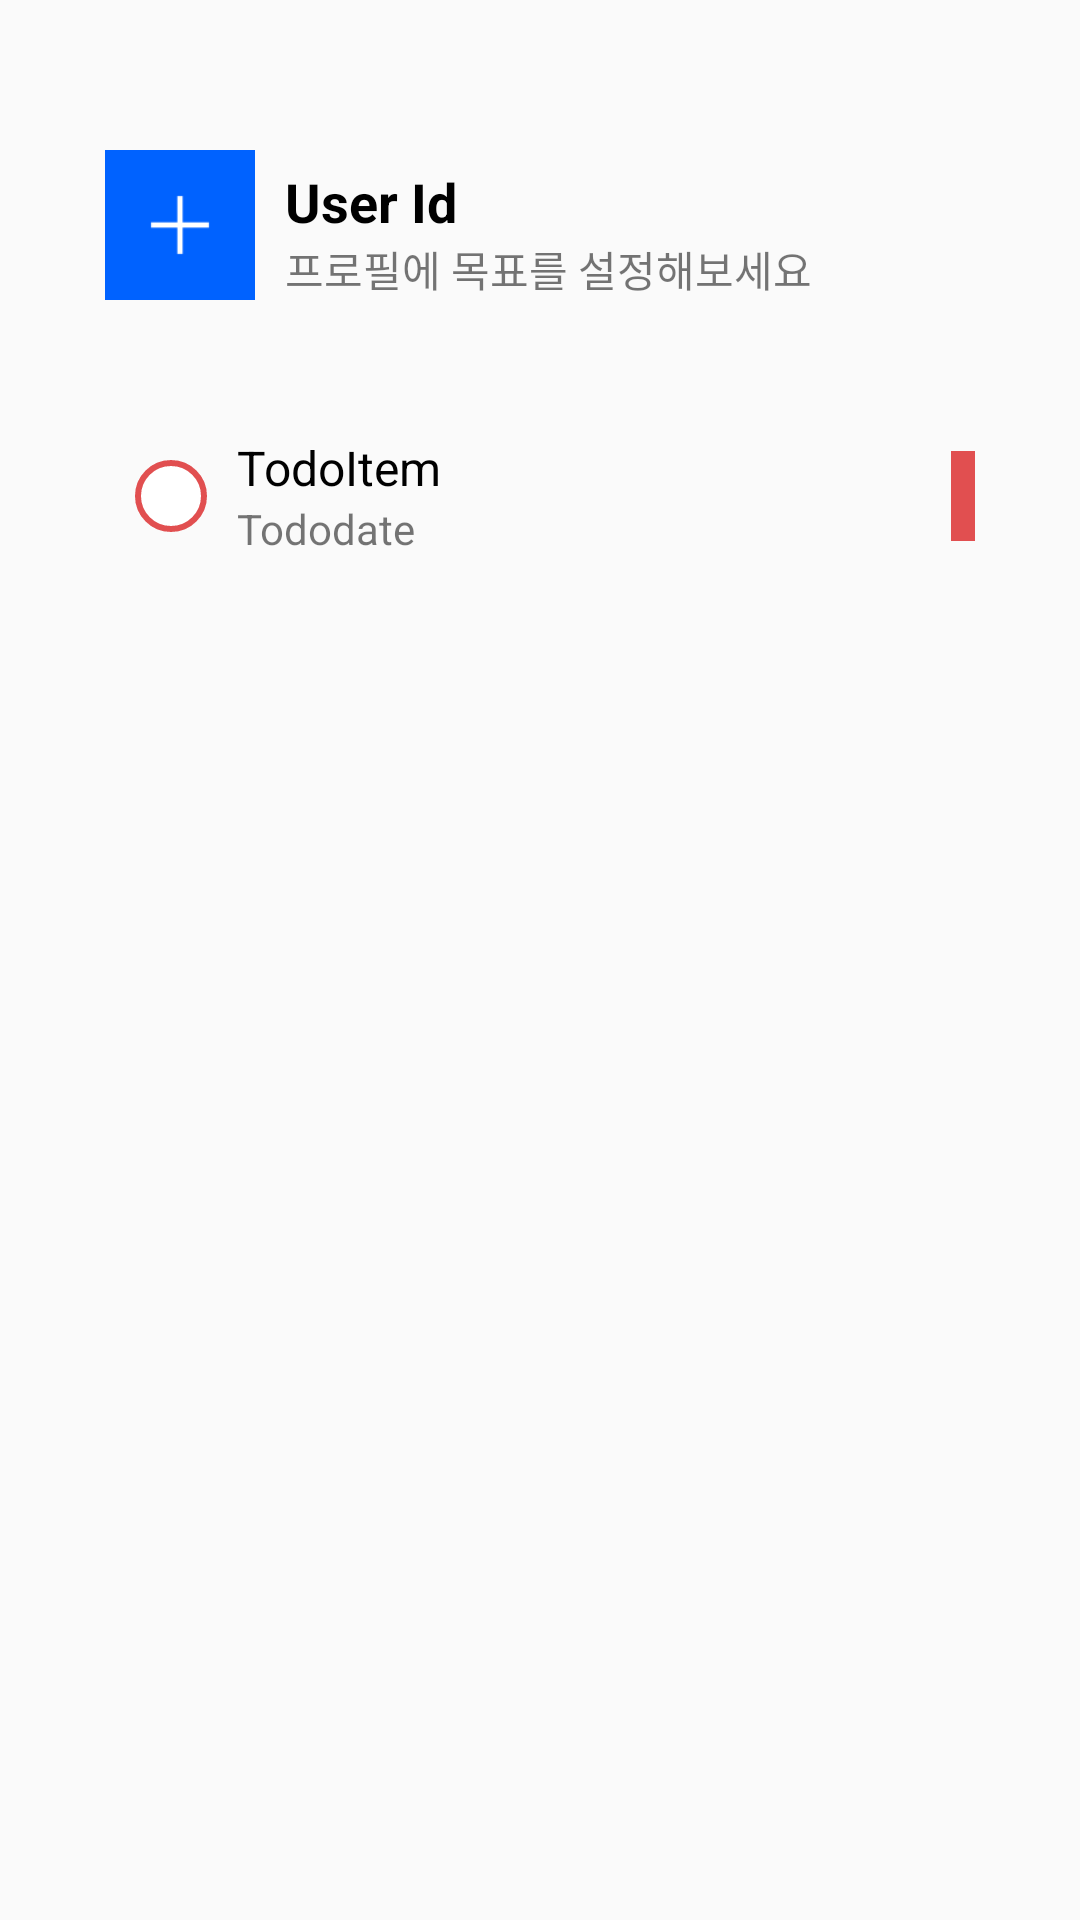

Android layout source for this screen:
<!-- AndroidManifest.xml: application theme Theme.Mustodo_test -->
<!-- res/layout/lv_todo_open.xml -->
<?xml version="1.0" encoding="utf-8"?>
<LinearLayout xmlns:android="http://schemas.android.com/apk/res/android"
    android:layout_width="match_parent"
    android:layout_height="wrap_content"
    android:orientation="vertical"
>

    <LinearLayout
        android:padding="20dp"
        android:background="@drawable/input_line_01"
        android:layout_width="match_parent"
        android:layout_height="wrap_content"
        android:layout_margin="15dp"
        android:orientation="vertical">
        <LinearLayout
            android:id="@+id/openUserLayout"
            android:layout_width="match_parent"
            android:layout_height="wrap_content"
            android:layout_marginTop="15dp">

            <ImageView
                android:id="@+id/open_profile_view"
                android:scaleType="centerCrop"
                android:layout_width="50dp"
                android:layout_height="50dp"
                android:background="@drawable/round_card"
                android:src="@drawable/plus"/>

            <LinearLayout
                android:layout_width="wrap_content"
                android:layout_height="wrap_content"
                android:layout_marginLeft="10dp"
                android:layout_marginTop="5dp"
                android:orientation="vertical">

                <TextView
                    android:id="@+id/open_user_nick"
                    android:layout_width="wrap_content"
                    android:layout_height="wrap_content"
                    android:text="User Id"
                    android:textColor="@color/black"
                    android:textSize="18sp"
                    android:textStyle="bold" />

                <TextView
                    android:id="@+id/open_profile_msg"
                    android:layout_width="wrap_content"
                    android:layout_height="wrap_content"
                    android:text="프로필에 목표를 설정해보세요" />


            </LinearLayout>

        </LinearLayout>

        <LinearLayout
            android:layout_marginTop="30dp"
            android:layout_width="match_parent"
            android:layout_height="wrap_content"
            android:background="@drawable/input_line_01"
            android:paddingTop="15dp"
            android:paddingBottom="15dp">

            <CheckBox
                android:id="@+id/open_todo_check"
                android:layout_width="24dp"
                android:layout_height="24dp"
                android:layout_gravity="center"
                android:layout_marginLeft="10dp"
                android:layout_marginRight="10dp"
                android:background="@drawable/checkbox_item1"
                android:clickable="false"
                android:button="@android:color/transparent" />

            <LinearLayout
                android:layout_width="wrap_content"
                android:layout_height="wrap_content"
                android:layout_weight="1"
                android:orientation="vertical">

                <TextView
                    android:id="@+id/open_todo_text"
                    android:layout_width="wrap_content"
                    android:layout_height="wrap_content"
                    android:text="TodoItem"
                    android:textColor="@color/black"
                    android:textSize="16sp" />

                <TextView
                    android:id="@+id/open_todo_date"
                    android:layout_width="wrap_content"
                    android:layout_height="wrap_content"
                    android:text="Tododate" />
            </LinearLayout>

            <LinearLayout
                android:layout_width="8dp"
                android:layout_height="30dp"
                android:layout_gravity="center"
                android:background="#e14f50" />
        </LinearLayout>
    </LinearLayout>


</LinearLayout>
<!-- resources referenced by this layout -->
<resources>
  <color name="black">#FF000000</color>
  <!-- drawable checkbox_item1 (drawable) -->
  <?xml version="1.0" encoding="utf-8"?>
  <selector xmlns:android="http://schemas.android.com/apk/res/android">
      
      <item android:state_checked="false">
          <shape
              android:shape="oval">
              <stroke android:color="#e14f50" android:width="2dp" />
              <solid android:color="#fff" />
          </shape>
      </item>
      
      <item android:state_checked="true">
          <layer-list>
              
              <item>
                  <shape
                      android:shape="oval">
                      <solid android:color="#e14f50" />
                  </shape>
              </item>
              
              <item android:drawable="@drawable/checkbox_bg" android:top="4dp" android:right="4dp" android:bottom="4dp" android:left="4dp" />
          </layer-list>
      </item>
  </selector>
  <!-- drawable plus: png bitmap (drawable-v24, 914 bytes) -->
  <style name="Theme.Mustodo_test" parent="Theme.AppCompat.DayNight">
          <item name="windowNoTitle">true</item>
          
          <item name="colorPrimary">@color/purple_500</item>
          <item name="colorPrimaryVariant">#0077FF</item>
          <item name="colorOnPrimary">@color/white</item>
          
          <item name="colorSecondary">@color/teal_200</item>
          <item name="colorSecondaryVariant">@color/teal_700</item>
          <item name="colorOnSecondary">@color/black</item>
          
          <item name="android:statusBarColor" tools:targetApi="l">?attr/colorPrimaryVariant</item>
          
          <item name="android:colorAccent">@color/main</item>
          <item name="android:numbersSelectorColor">@color/main</item>
      </style>
  <!-- drawable checkbox_bg: png bitmap (drawable, 809 bytes) -->
  <color name="purple_500">#FF6200EE</color>
  <color name="white">#FFFFFFFF</color>
  <color name="teal_200">#FF03DAC5</color>
  <color name="teal_700">#FF018786</color>
  <color name="main">#0062FF</color>
</resources>
